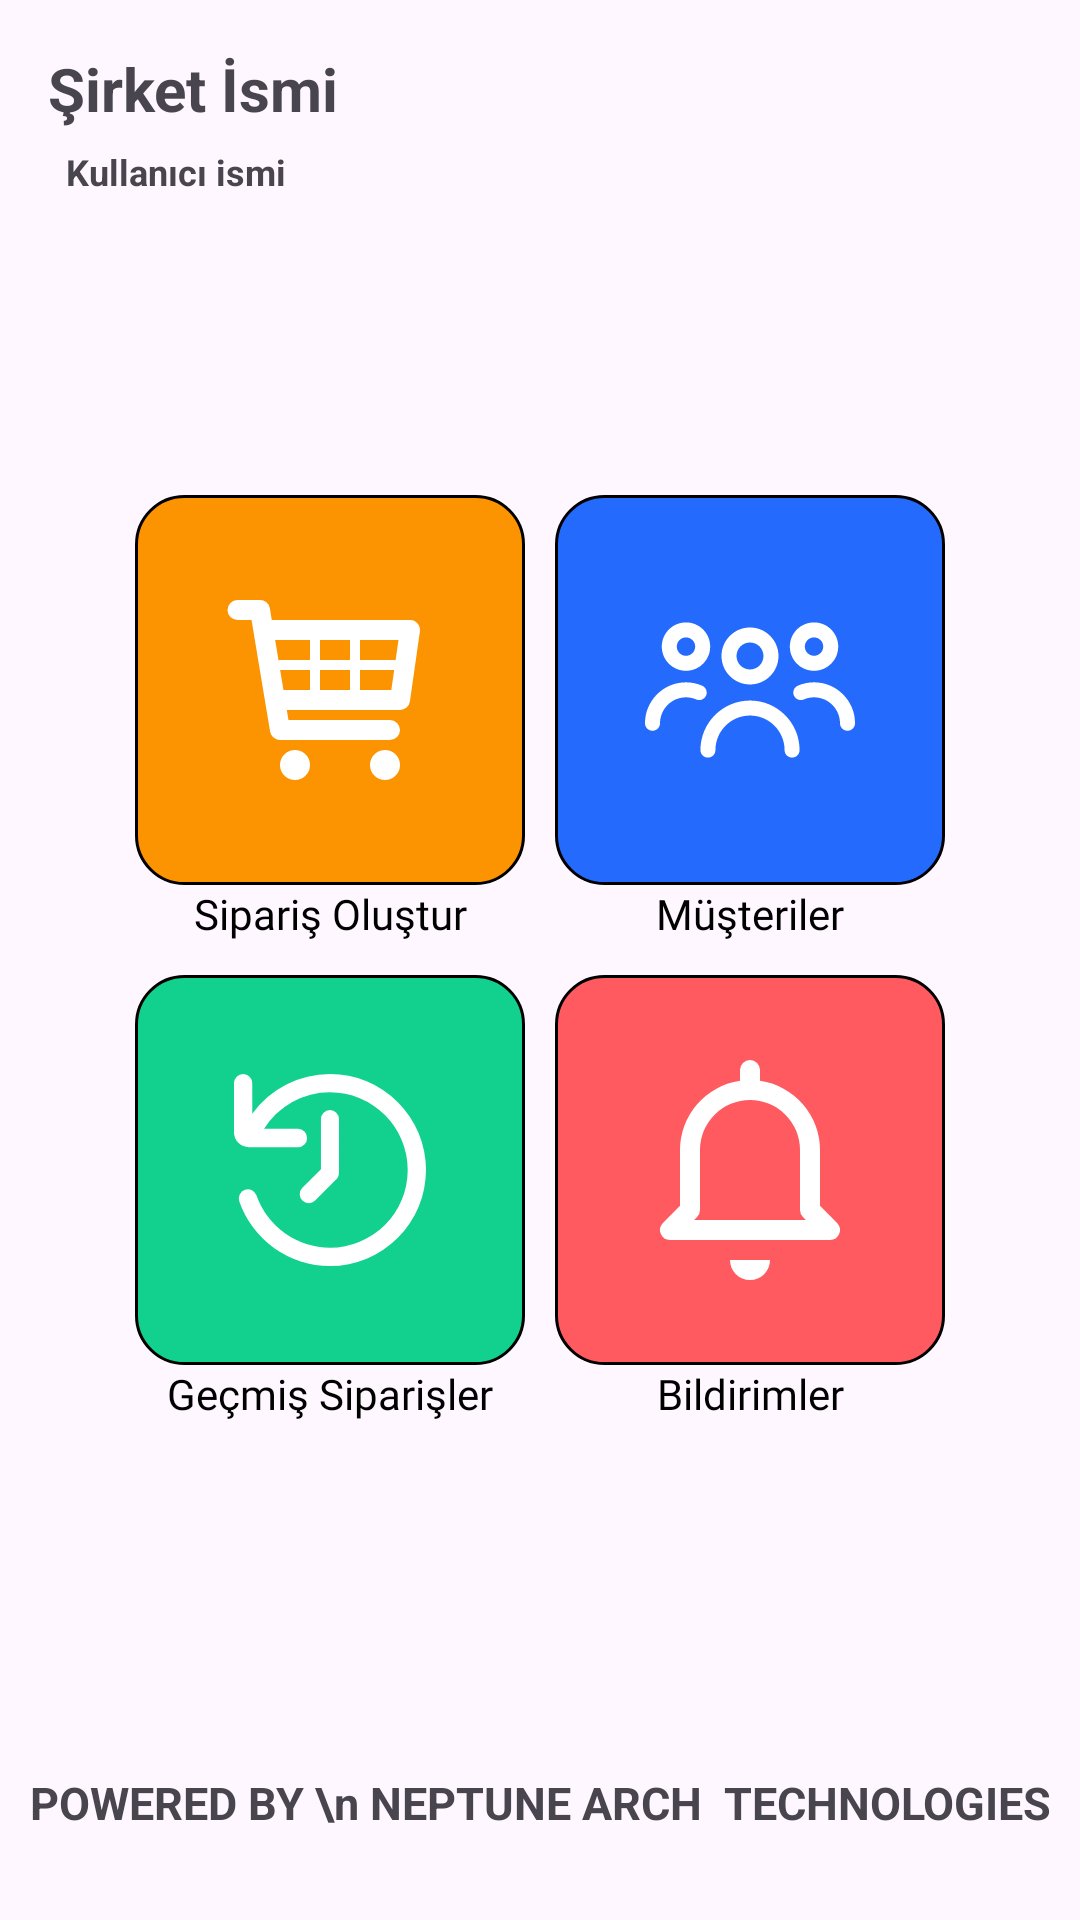

Android layout source for this screen:
<!-- AndroidManifest.xml: application theme Theme.Sumplier -->
<!-- res/layout/activity_main.xml -->
<?xml version="1.0" encoding="utf-8"?>
<androidx.constraintlayout.widget.ConstraintLayout xmlns:android="http://schemas.android.com/apk/res/android"
    xmlns:app="http://schemas.android.com/apk/res-auto"
    xmlns:tools="http://schemas.android.com/tools"
    android:layout_width="match_parent"
    android:layout_height="match_parent"
    tools:context=".presentation.activity.MainActivity">

    <TextView
        android:id="@+id/tvCompanyName"
        android:layout_width="wrap_content"
        android:layout_height="wrap_content"
        android:layout_marginStart="16dp"
        android:layout_marginTop="16dp"
        android:text="Şirket İsmi"
        android:textSize="20sp"
        android:textStyle="bold"
        app:layout_constraintStart_toStartOf="parent"
        app:layout_constraintTop_toTopOf="parent" />

    <TextView
        android:id="@+id/tvUserName"
        android:layout_width="wrap_content"
        android:layout_height="wrap_content"
        android:layout_margin="6dp"
        android:text="Kullanıcı ismi"
        android:textSize="12sp"
        android:textStyle="bold"
        android:textColor="@color/gray"
        app:layout_constraintStart_toStartOf="@id/tvCompanyName"
        app:layout_constraintTop_toBottomOf="@id/tvCompanyName" />


    <androidx.constraintlayout.widget.ConstraintLayout
        android:id="@+id/buttons_layout"
        android:layout_width="match_parent"
        android:layout_height="wrap_content"
        app:layout_constraintTop_toTopOf="parent"
        android:layout_margin="40dp"
        app:layout_constraintBottom_toBottomOf="parent"
        app:layout_constraintStart_toStartOf="parent"
        app:layout_constraintEnd_toEndOf="parent">

        <LinearLayout
            android:layout_width="match_parent"
            android:layout_height="wrap_content"
            android:orientation="vertical"
            app:layout_constraintStart_toStartOf="parent"
            app:layout_constraintEnd_toEndOf="parent"
            app:layout_constraintTop_toTopOf="parent"
            app:layout_constraintBottom_toBottomOf="parent">


            <LinearLayout
                android:id="@+id/ll1"
                android:layout_width="match_parent"
                android:layout_height="150dp"
                android:orientation="horizontal"
                android:layout_marginVertical="5dp"
                android:weightSum="2"
                android:baselineAligned="false">


                <LinearLayout
                    android:id="@+id/btnCreateOrder"
                    android:layout_width="0dp"
                    android:layout_height="wrap_content"
                    android:layout_weight="1"
                    android:orientation="vertical">

                    <androidx.constraintlayout.widget.ConstraintLayout
                        android:layout_gravity="center"
                        android:id="@+id/button1_card"
                        android:layout_width="130dp"
                        android:layout_height="130dp"
                        android:background="@drawable/new_order_card_bg">

                        <ImageView
                            android:id="@+id/imageView1"
                            android:layout_width="80dp"
                            android:layout_height="80dp"
                            app:layout_constraintStart_toStartOf="parent"
                            app:layout_constraintEnd_toEndOf="parent"
                            app:layout_constraintTop_toTopOf="parent"
                            app:layout_constraintBottom_toBottomOf="parent"
                            app:srcCompat="@drawable/shopping_cart_white" />
                    </androidx.constraintlayout.widget.ConstraintLayout>

                    <TextView
                        android:id="@+id/button1_text"
                        android:layout_width="match_parent"
                        android:layout_height="wrap_content"
                        android:textAlignment="center"
                        android:fontFamily="@font/nunito_bold"
                        android:textColor="@color/black"
                        android:text="Sipariş Oluştur" />

                </LinearLayout>

                <LinearLayout
                    android:id="@+id/buttonAccounts"
                    android:layout_width="0dp"
                    android:layout_height="match_parent"
                    android:orientation="vertical"
                    android:layout_weight="1">

                    <androidx.constraintlayout.widget.ConstraintLayout
                        android:layout_gravity="center"
                        android:id="@+id/button2_card"
                        android:layout_width="130dp"
                        android:layout_height="130dp"
                        android:background="@drawable/account_selection_card_bg">

                        <ImageView
                            android:id="@+id/imageView2"
                            android:layout_width="80dp"
                            android:layout_height="80dp"
                            app:layout_constraintStart_toStartOf="parent"
                            app:layout_constraintEnd_toEndOf="parent"
                            app:layout_constraintTop_toTopOf="parent"
                            app:layout_constraintBottom_toBottomOf="parent"
                            app:srcCompat="@drawable/users_icon_white" />

                    </androidx.constraintlayout.widget.ConstraintLayout>

                    <TextView
                        android:id="@+id/button2_text"
                        android:layout_width="match_parent"
                        android:layout_height="wrap_content"
                        android:textAlignment="center"
                        android:fontFamily="@font/nunito_bold"
                        android:textColor="@color/black"
                        android:text="Müşteriler" />

                </LinearLayout>

            </LinearLayout>

            <LinearLayout
                android:id="@+id/ll2"
                android:layout_width="match_parent"
                android:layout_height="150dp"
                android:orientation="horizontal"
                android:layout_marginVertical="5dp"
                android:weightSum="2"
                android:baselineAligned="false">

                <LinearLayout
                    android:id="@+id/buttonPastOrders"
                    android:layout_width="0dp"
                    android:layout_height="match_parent"
                    android:orientation="vertical"
                    android:layout_weight="1">

                    <androidx.constraintlayout.widget.ConstraintLayout
                        android:layout_gravity="center"
                        android:id="@+id/button3_card"
                        android:layout_width="130dp"
                        android:layout_height="130dp"
                        android:background="@drawable/past_orders_bg">

                        <ImageView
                            android:id="@+id/imageView3"
                            android:layout_width="80dp"
                            android:layout_height="80dp"
                            app:layout_constraintStart_toStartOf="parent"
                            app:layout_constraintEnd_toEndOf="parent"
                            app:layout_constraintTop_toTopOf="parent"
                            app:layout_constraintBottom_toBottomOf="parent"
                            app:srcCompat="@drawable/past_order_white_ic" />

                    </androidx.constraintlayout.widget.ConstraintLayout>

                    <TextView
                        android:id="@+id/button3_text"
                        android:layout_width="match_parent"
                        android:layout_height="wrap_content"
                        android:textAlignment="center"
                        android:fontFamily="@font/nunito_bold"
                        android:textColor="@color/black"
                        android:text="Geçmiş Siparişler" />

                </LinearLayout>

                <LinearLayout
                    android:id="@+id/buttonNotifications"
                    android:layout_width="0dp"
                    android:layout_height="match_parent"
                    android:orientation="vertical"
                    android:layout_weight="1">

                    <androidx.constraintlayout.widget.ConstraintLayout
                        android:layout_gravity="center"
                        android:id="@+id/button4_card"
                        android:layout_width="130dp"
                        android:layout_height="130dp"
                        android:background="@drawable/account_selection_bg">

                        <ImageView
                            android:id="@+id/imageView4"
                            android:layout_width="80dp"
                            android:layout_height="80dp"
                            app:layout_constraintStart_toStartOf="parent"
                            app:layout_constraintEnd_toEndOf="parent"
                            app:layout_constraintTop_toTopOf="parent"
                            app:layout_constraintBottom_toBottomOf="parent"
                            app:srcCompat="@drawable/notification_white_ic" />

                    </androidx.constraintlayout.widget.ConstraintLayout>

                    <TextView
                        android:id="@+id/button4_text"
                        android:layout_width="match_parent"
                        android:layout_height="wrap_content"
                        android:textAlignment="center"
                        android:fontFamily="@font/nunito_bold"
                        android:textColor="@color/black"
                        android:text="Bildirimler" />

                </LinearLayout>

            </LinearLayout>
        </LinearLayout>
    </androidx.constraintlayout.widget.ConstraintLayout>

    <TextView
        android:id="@+id/tvPowered"
        android:layout_width="wrap_content"
        android:layout_height="wrap_content"
        android:text="POWERED BY \n NEPTUNE ARCH  TECHNOLOGIES"
        android:lines="2"
        android:gravity="center"
        android:textColor="@color/gray"
        android:textSize="15sp"
        android:textStyle="bold"
        android:layout_margin="20dp"
        app:layout_constraintBottom_toBottomOf="parent"
        app:layout_constraintEnd_toEndOf="parent"
        app:layout_constraintStart_toStartOf="parent" />

</androidx.constraintlayout.widget.ConstraintLayout>
<!-- resources referenced by this layout -->
<resources>
  <!-- drawable account_selection_bg (drawable) -->
  <?xml version="1.0" encoding="utf-8"?>
  <selector xmlns:android="http://schemas.android.com/apk/res/android">
      
      <item android:state_pressed="true">
          <shape android:shape="rectangle">
              <solid android:color="#D94D52"/> 
              <corners android:radius="16dp"/>
              <stroke android:color="@color/gray" android:width="1dp"/>
          </shape>
      </item>
  
      
      <item>
          <shape android:shape="rectangle">
              <solid android:color="#FF5A5F"/> 
              <corners android:radius="16dp"/>
              <stroke android:color="@color/gray" android:width="1dp"/>
          </shape>
      </item>
  </selector>
  <!-- drawable account_selection_card_bg (drawable) -->
  <?xml version="1.0" encoding="utf-8"?>
  <selector xmlns:android="http://schemas.android.com/apk/res/android">
      
      <item android:state_pressed="true">
          <shape android:shape="rectangle">
              <solid android:color="#1E5CD9"/> 
              <corners android:radius="16dp"/>
              <stroke android:color="@color/gray" android:width="1dp"/>
          </shape>
      </item>
  
      
      <item>
          <shape android:shape="rectangle">
              <solid android:color="#246BFD"/> 
              <corners android:radius="16dp"/>
              <stroke android:color="@color/gray" android:width="1dp"/>
          </shape>
      </item>
  </selector>
  <!-- drawable new_order_card_bg (drawable) -->
  <?xml version="1.0" encoding="utf-8"?>
  <selector xmlns:android="http://schemas.android.com/apk/res/android">
      
      <item android:state_pressed="true">
          <shape android:shape="rectangle">
              <solid android:color="#E07A00"/> 
              <corners android:radius="16dp"/>
              <stroke android:color="@color/gray" android:width="1dp"/>
          </shape>
      </item>
  
      
      <item>
          <shape android:shape="rectangle">
              <solid android:color="#FB9400"/> 
              <corners android:radius="16dp"/>
              <stroke android:color="@color/gray" android:width="1dp"/>
          </shape>
      </item>
  </selector>
  <!-- drawable notification_white_ic (drawable) -->
  <vector xmlns:android="http://schemas.android.com/apk/res/android"
      android:width="24dp"
      android:height="24dp"
      android:viewportWidth="24"
      android:viewportHeight="24">
    <path
        android:pathData="M12,23a2,2 0,0 0,2 -2L10,21A2,2 0,0 0,12 23zM4,19L20,19a1,1 0,0 0,0.707 -1.707L19,15.586L19,10a7.006,7.006 0,0 0,-6 -6.92L13,2a1,1 0,0 0,-2 0L11,3.08A7.006,7.006 0,0 0,5 10v5.586L3.293,17.293A1,1 0,0 0,4 19zM6.707,16.707A1,1 0,0 0,7 16L7,10a5,5 0,0 1,10 0v6a1,1 0,0 0,0.293 0.707l0.293,0.293L6.414,17z"
        android:fillColor="#ffffff"/>
  </vector>
  <!-- drawable past_orders_bg (drawable) -->
  <?xml version="1.0" encoding="utf-8"?>
  <selector xmlns:android="http://schemas.android.com/apk/res/android">
      
      <item android:state_pressed="true">
          <shape android:shape="rectangle">
              <solid android:color="#0FA874"/> 
              <corners android:radius="16dp"/>
              <stroke android:color="@color/gray" android:width="1dp"/>
          </shape>
      </item>
  
      
      <item>
          <shape android:shape="rectangle">
              <solid android:color="#12D18E"/> 
              <corners android:radius="16dp"/>
              <stroke android:color="@color/gray" android:width="1dp"/>
          </shape>
      </item>
  </selector>
  <style name="Theme.Sumplier" parent="Base.Theme.Sumplier" />
  <style name="Base.Theme.Sumplier" parent="Theme.Material3.DayNight.NoActionBar">
          
          
      </style>
  <!-- not gathered from this repository: default colours our renderer supplied (Android Studio template values) -->
  <color name="black">#FF000000</color>
</resources>
